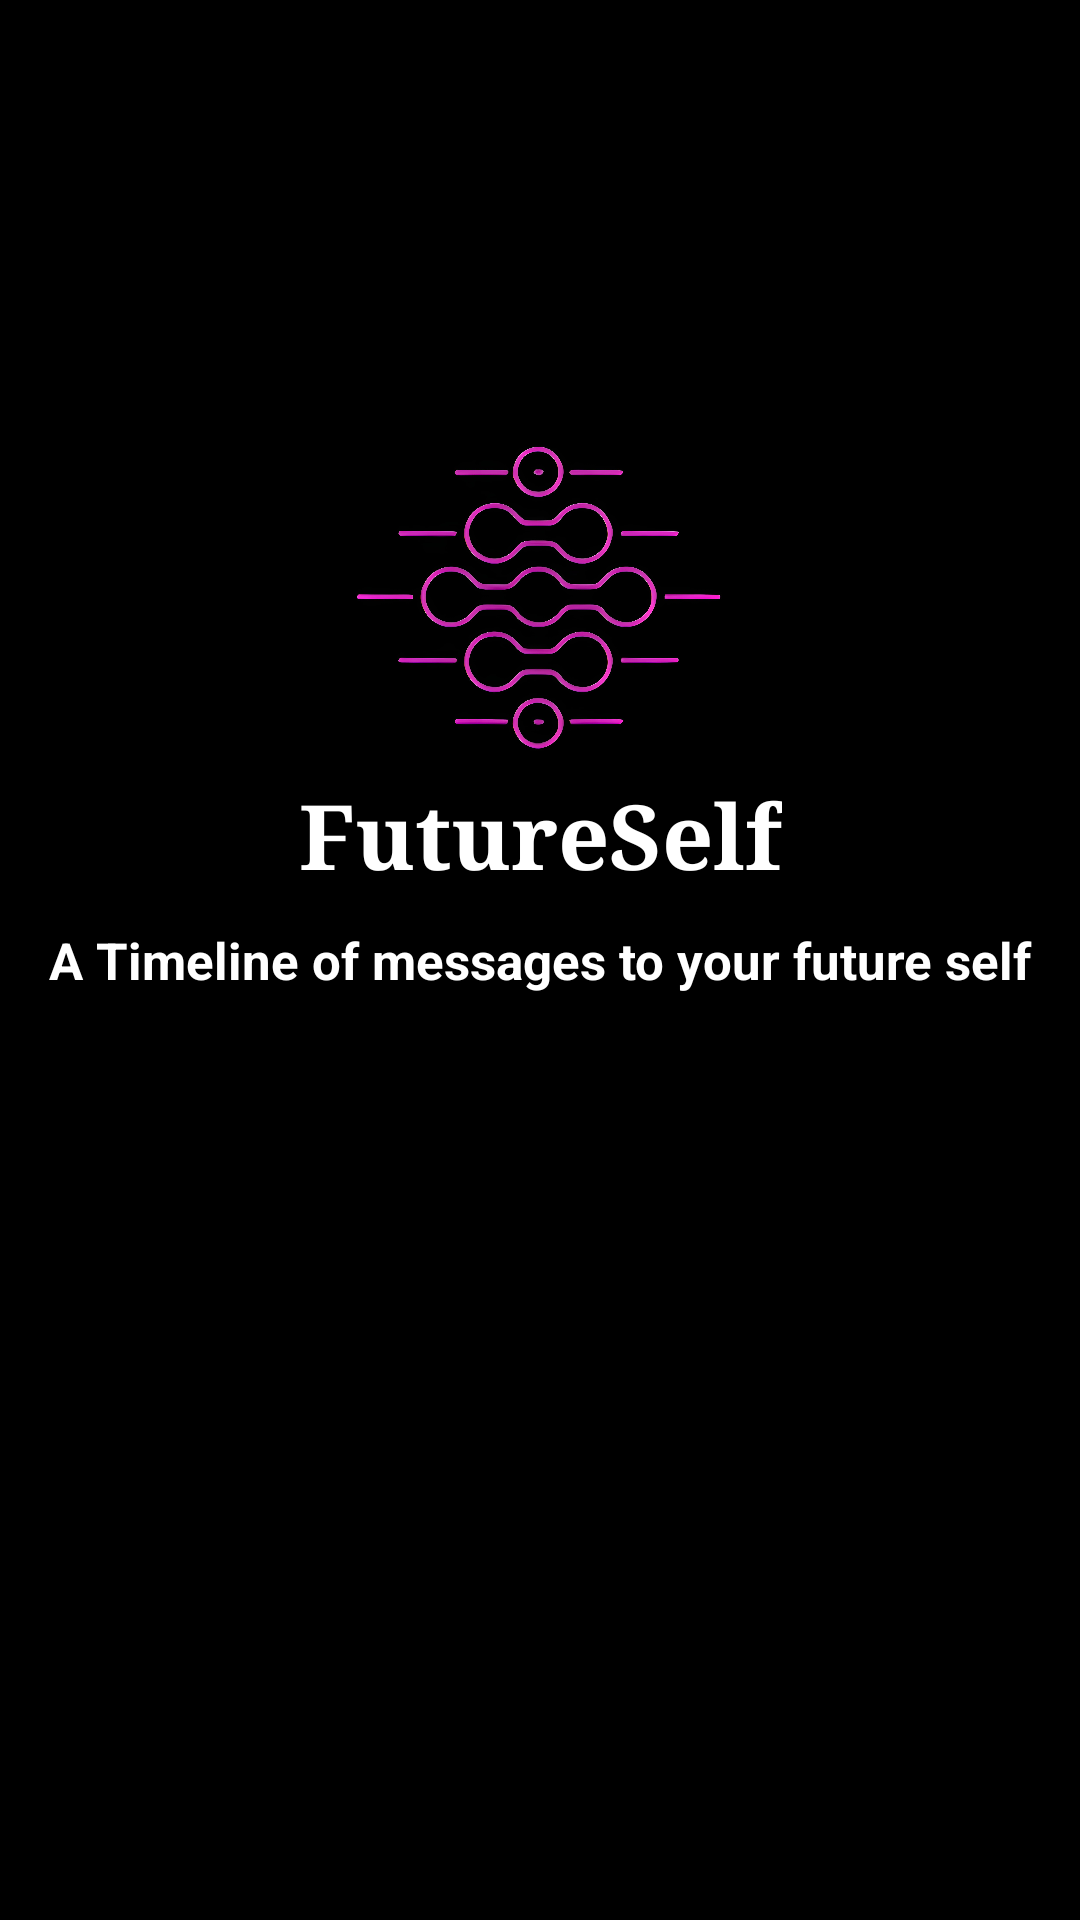

Write the Android layout XML for this screen, with the resource values it uses.
<!-- AndroidManifest.xml: application theme Theme.TimeCapsuleApp -->
<!-- res/layout/activity_sign_in.xml -->
<?xml version="1.0" encoding="utf-8"?>
<androidx.constraintlayout.widget.ConstraintLayout xmlns:android="http://schemas.android.com/apk/res/android"
    xmlns:app="http://schemas.android.com/apk/res-auto"
    xmlns:tools="http://schemas.android.com/tools"
    android:id="@+id/main"
    android:layout_width="match_parent"
    android:layout_height="match_parent"
    android:background="@color/black"
    tools:context=".ui.SignInActivity">

    <ImageView
        android:id="@+id/imageView4"
        android:layout_width="wrap_content"
        android:layout_height="120dp"
        android:src="@drawable/logo_futureself"
        app:layout_constraintBottom_toTopOf="@+id/textView4"
        app:layout_constraintEnd_toEndOf="parent"
        app:layout_constraintHorizontal_bias="0.0"
        app:layout_constraintStart_toStartOf="parent" />

    <TextView
        android:id="@+id/textView3"
        android:layout_width="wrap_content"
        android:layout_height="wrap_content"
        android:text="A Timeline of messages to your future self"
        android:textColor="#FFFFFF"
        android:textSize="17sp"
        android:textStyle="bold"
        app:layout_constraintBottom_toBottomOf="parent"
        app:layout_constraintEnd_toEndOf="parent"
        app:layout_constraintHorizontal_bias="0.5"
        app:layout_constraintStart_toStartOf="parent"
        app:layout_constraintTop_toTopOf="parent"
        app:layout_constraintVertical_bias="0.5" />

    <com.google.android.material.button.MaterialButton
        android:id="@+id/Btn_signin"
        android:layout_width="match_parent"
        android:layout_height="wrap_content"
        android:layout_marginLeft="30dp"
        android:layout_marginRight="30dp"
        android:layout_marginBottom="40dp"
        android:backgroundTint="@color/gray"
        android:padding="18dp"
        android:text="Sign in with Goggle"
        android:textColor="@color/white"
        android:textSize="20sp"
        android:visibility="gone"
        app:icon="@drawable/google_icon"
        app:iconSize="30dp"
        app:iconTint="@null"
        app:layout_constraintBottom_toBottomOf="parent"
        app:layout_constraintEnd_toEndOf="parent"
        app:layout_constraintHorizontal_bias="0.5"
        app:layout_constraintStart_toStartOf="parent" />

    <TextView
        android:id="@+id/textView4"
        android:layout_width="wrap_content"
        android:layout_height="wrap_content"
        android:layout_marginBottom="10dp"
        android:fontFamily="serif"
        android:text="FutureSelf"
        android:textColor="#FFFFFF"
        android:textSize="30sp"
        android:textStyle="bold"
        app:layout_constraintBottom_toTopOf="@+id/textView3"
        app:layout_constraintEnd_toEndOf="parent"
        app:layout_constraintHorizontal_bias="0.5"
        app:layout_constraintStart_toStartOf="parent" />

</androidx.constraintlayout.widget.ConstraintLayout>
<!-- resources referenced by this layout -->
<resources>
  <color name="black">#FF000000</color>
  <color name="gray">#0E1115</color>
  <color name="white">#FFFFFFFF</color>
  <!-- drawable google_icon: png bitmap (drawable, 14932 bytes) -->
  <!-- drawable logo_futureself: png bitmap (drawable, 1011217 bytes) -->
  <style name="Theme.TimeCapsuleApp" parent="Base.Theme.TimeCapsuleApp" />
  <style name="Base.Theme.TimeCapsuleApp" parent="Theme.Material3.DayNight.NoActionBar">
          
          
      </style>
</resources>
